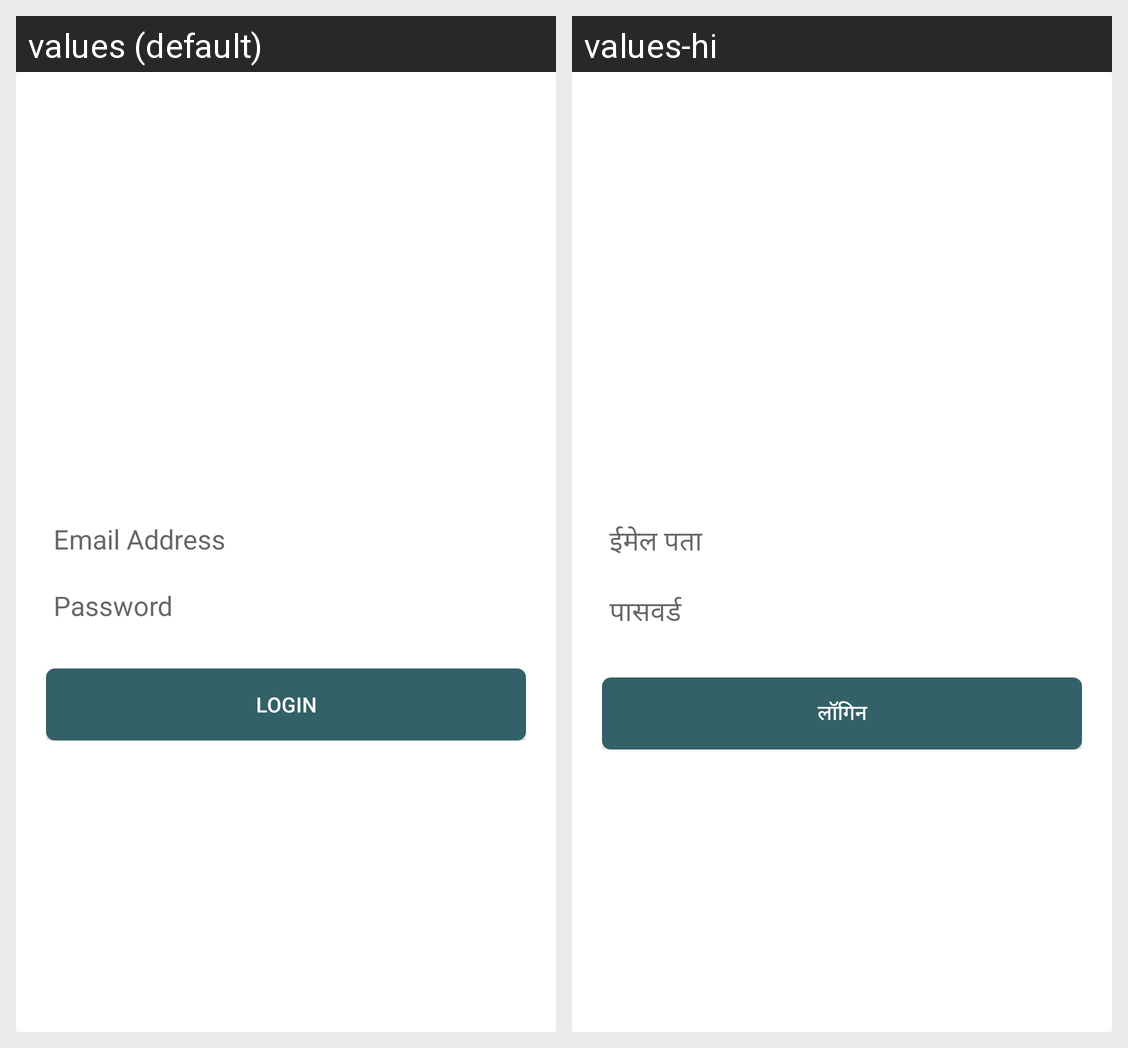

The Android screen above is rendered under two locales of the same app. Produce the string resources it draws, with the default and per-locale values.
Android screen res/layout/activity_multilanguage.xml rendered under 2 locales, left to right: values (default), values-hi. Device: Nexus 5 (rendered at 1080×1920; each locale shown at half size, 540×960, under a caption strip naming it); theme AppTheme.
Strings drawn on this screen, with the default value and each locale's value (text and hints the layout hard-codes, and strings that could not be matched under every locale, appear in the picture but are not listed):

email
  values: Email Address
  values-hi: ईमेल पता

password
  values: Password
  values-hi: पासवर्ड

login
  values: Login
  values-hi: लॉगिन
